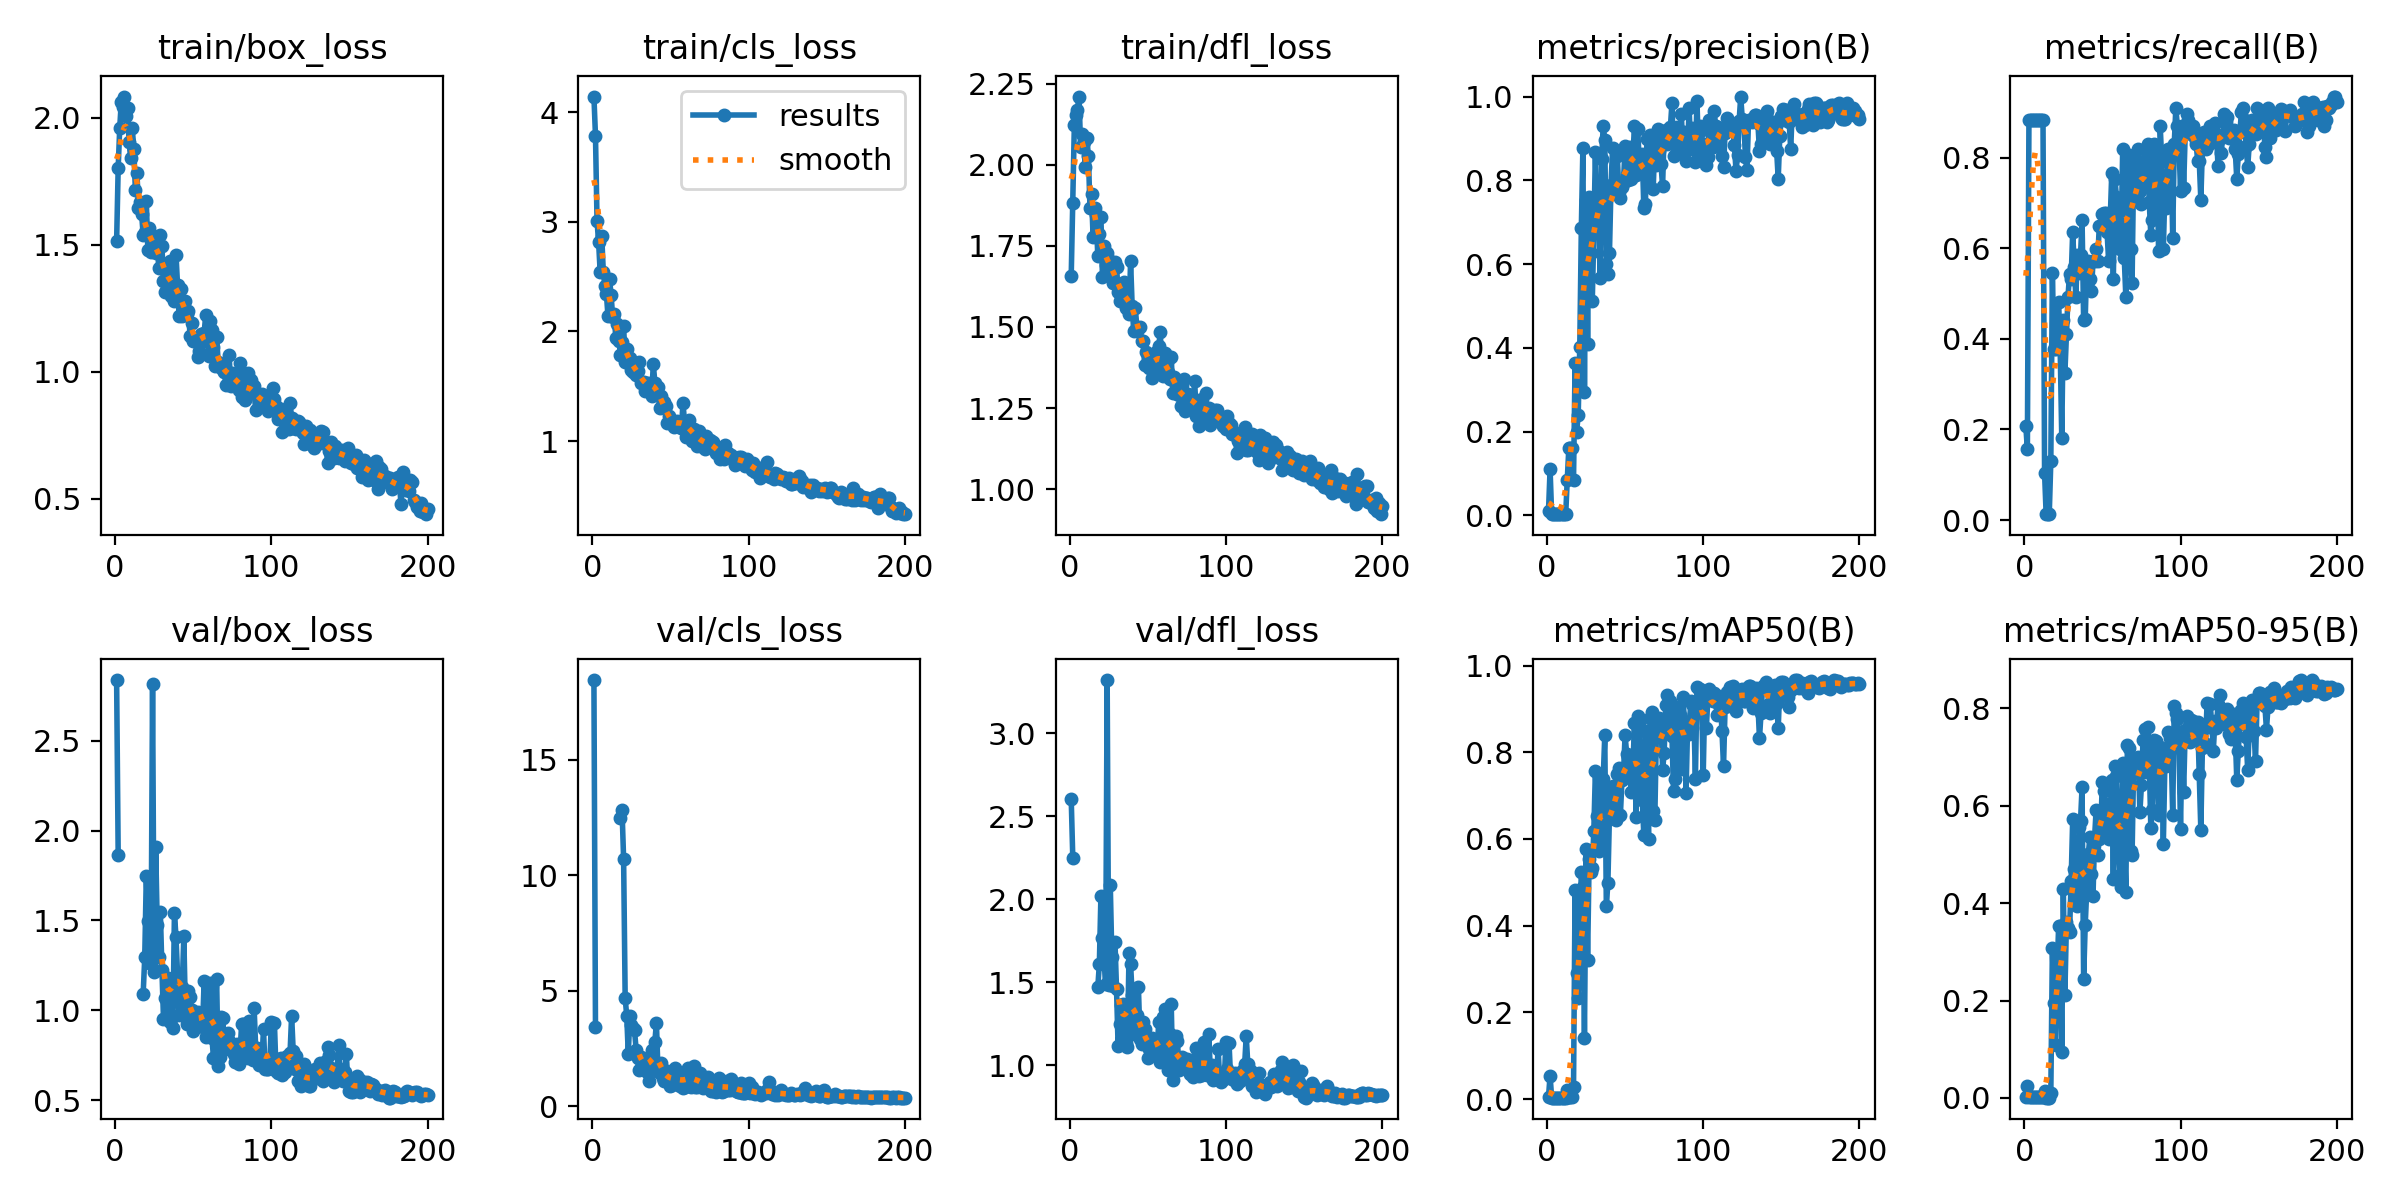

The file beside this chart, header and first rows:
epoch, time, train/box_loss, train/cls_loss, train/dfl_loss, metrics/precision(B), metrics/recall(B), metrics/mAP50(B), metrics/mAP50-95(B), val/box_loss, val/cls_loss, val/dfl_loss, lr/pg0, lr/pg1, lr/pg2
1, 10.3, 1.514, 4.145, 1.657, 0.01108, 0.2078, 0.00595, 0.00138, 2.838, 18.45, 2.604, 0.00026, 0.00026, 0.00026
2, 21.5, 1.802, 3.787, 1.882, 0.1103, 0.1558, 0.05395, 0.02486, 1.867, 3.446, 2.251, 0.0005373, 0.0005373, 0.0005373
3, 33.91, 1.961, 3.006, 2.122, 0.00307, 0.8831, 0.00333, 0.0015, nan, nan, nan, 0.0008119, 0.0008119, 0.0008119
4, 45.04, 2.064, 2.818, 2.154, 0.00307, 0.8831, 0.00333, 0.0015, nan, nan, nan, 0.001084, 0.001084, 0.001084
5, 56.13, 2.043, 2.541, 2.17, 0.00307, 0.8831, 0.00333, 0.0015, nan, nan, nan, 0.001353, 0.001353, 0.001353
6, 67.28, 2.084, 2.874, 2.21, 0.00307, 0.8831, 0.00333, 0.0015, nan, nan, nan, 0.001619, 0.001619, 0.001619
7, 78.38, 2.009, 2.546, 2.056, 0.00307, 0.8831, 0.00333, 0.0015, nan, nan, nan, 0.001882, 0.001882, 0.001882
8, 89.4, 2.04, 2.418, 2.095, 0.00307, 0.8831, 0.00333, 0.0015, nan, nan, nan, 0.001931, 0.001931, 0.001931
9, 100.4, 1.904, 2.341, 2.07, 0.00307, 0.8831, 0.00333, 0.0015, nan, nan, nan, 0.001921, 0.001921, 0.001921
10, 111.4, 1.842, 2.14, 1.994, 0.00307, 0.8831, 0.00333, 0.0015, nan, nan, nan, 0.001911, 0.001911, 0.001911
11, 122.4, 1.96, 2.476, 2.083, 0.00307, 0.8831, 0.00333, 0.0015, nan, nan, nan, 0.001901, 0.001901, 0.001901
12, 133.5, 1.878, 2.334, 2.027, 0.00307, 0.8831, 0.00333, 0.0015, nan, nan, nan, 0.001891, 0.001891, 0.001891
13, 144.5, 1.716, 2.129, 1.868, 0.08572, 0.1039, 0.02112, 0.01355, nan, nan, nan, 0.001881, 0.001881, 0.001881
14, 155.6, 1.783, 2.161, 1.911, 0.161, 0.01299, 0.00539, 0.00054, nan, nan, nan, 0.001871, 0.001871, 0.001871
15, 166.6, 1.647, 1.937, 1.777, 0.161, 0.01299, 0.00539, 0.00054, nan, nan, nan, 0.001861, 0.001861, 0.001861
16, 177.7, 1.667, 2.066, 1.867, 0.161, 0.01299, 0.00539, 0.00054, nan, nan, nan, 0.001852, 0.001852, 0.001852
17, 189, 1.621, 1.917, 1.847, 0.08492, 0.1299, 0.02692, 0.01082, nan, nan, nan, 0.001842, 0.001842, 0.001842
18, 200.2, 1.538, 1.787, 1.718, 0.3633, 0.5454, 0.4833, 0.3073, 1.092, 12.48, 1.469, 0.001832, 0.001832, 0.001832
19, 212.3, 1.55, 1.904, 1.787, 0.1996, 0.3766, 0.2903, 0.1942, 1.294, 12.82, 1.607, 0.001822, 0.001822, 0.001822
20, 223.6, 1.673, 2.047, 1.839, 0.2401, 0.3766, 0.2322, 0.108, 1.748, 10.71, 2.018, 0.001812, 0.001812, 0.001812
21, 234.7, 1.479, 1.72, 1.653, 0.4029, 0.4416, 0.3943, 0.257, 1.499, 4.68, 1.767, 0.001802, 0.001802, 0.001802
22, 245.8, 1.567, 1.838, 1.749, 0.686, 0.4805, 0.5238, 0.3523, 1.329, 3.908, 1.663, 0.001792, 0.001792, 0.001792
23, 258, 1.471, 1.757, 1.69, 0.8769, 0.3766, 0.4894, 0.3539, 1.258, 2.239, 1.488, 0.001782, 0.001782, 0.001782
24, 269.1, 1.535, 1.757, 1.728, 0.2954, 0.1818, 0.1399, 0.09398, 2.815, 3.885, 3.322, 0.001772, 0.001772, 0.001772
25, 280.2, 1.508, 1.648, 1.707, 0.7538, 0.4416, 0.5774, 0.4288, 1.215, 3.509, 1.482, 0.001762, 0.001762, 0.001762
26, 292.4, 1.468, 1.631, 1.669, 0.4098, 0.3247, 0.3206, 0.2122, 1.908, 3.39, 2.086, 0.001752, 0.001752, 0.001752
27, 303.7, 1.502, 1.716, 1.691, 0.7602, 0.4117, 0.5541, 0.3614, 1.475, 3.277, 1.653, 0.001743, 0.001743, 0.001743
28, 314.9, 1.407, 1.603, 1.634, 0.6258, 0.4935, 0.5232, 0.3484, 1.296, 2.449, 1.477, 0.001733, 0.001733, 0.001733
29, 325.9, 1.539, 1.643, 1.701, 0.5112, 0.5434, 0.533, 0.3416, 1.544, 2.102, 1.743, 0.001723, 0.001723, 0.001723
30, 337.1, 1.494, 1.722, 1.686, 0.6736, 0.5325, 0.6194, 0.4454, 1.224, 1.555, 1.458, 0.001713, 0.001713, 0.001713
31, 349.2, 1.357, 1.526, 1.609, 0.868, 0.6364, 0.757, 0.5722, 0.951, 2.116, 1.114, 0.001703, 0.001703, 0.001703
32, 361.4, 1.313, 1.537, 1.581, 0.692, 0.5584, 0.6532, 0.4708, 1.069, 1.789, 1.246, 0.001693, 0.001693, 0.001693
33, 372.5, 1.391, 1.538, 1.601, 0.7389, 0.4935, 0.5723, 0.4047, 1.167, 1.998, 1.364, 0.001683, 0.001683, 0.001683
34, 383.6, 1.364, 1.457, 1.598, 0.5663, 0.5844, 0.5772, 0.3939, 1.178, 1.831, 1.366, 0.001673, 0.001673, 0.001673
35, 394.7, 1.436, 1.529, 1.638, 0.8501, 0.5454, 0.7298, 0.5563, 0.9351, 1.462, 1.135, 0.001663, 0.001663, 0.001663
36, 405.9, 1.3, 1.466, 1.557, 0.9307, 0.5844, 0.7387, 0.5685, 0.9501, 1.101, 1.135, 0.001654, 0.001654, 0.001654
37, 416.9, 1.337, 1.531, 1.567, 0.8964, 0.6623, 0.8388, 0.6378, 0.9007, 1.713, 1.111, 0.001644, 0.001644, 0.001644
38, 429.2, 1.277, 1.413, 1.54, 0.5994, 0.4416, 0.4448, 0.2445, 1.541, 2.433, 1.677, 0.001634, 0.001634, 0.001634
39, 440.2, 1.462, 1.703, 1.702, 0.5772, 0.4432, 0.4995, 0.3544, 1.406, 1.911, 1.609, 0.001624, 0.001624, 0.001624
40, 451.4, 1.343, 1.534, 1.564, 0.6266, 0.5665, 0.6565, 0.4254, 1.199, 2.796, 1.42, 0.001614, 0.001614, 0.001614
41, 462.4, 1.219, 1.466, 1.487, 0.7893, 0.5714, 0.7107, 0.5016, 0.9748, 3.608, 1.185, 0.001604, 0.001604, 0.001604
42, 473.6, 1.324, 1.493, 1.559, 0.8768, 0.5325, 0.723, 0.535, 1.027, 1.514, 1.225, 0.001594, 0.001594, 0.001594
43, 484.7, 1.221, 1.3, 1.5, 0.7796, 0.5053, 0.6488, 0.4592, 1.131, 1.422, 1.302, 0.001584, 0.001584, 0.001584
44, 495.8, 1.274, 1.415, 1.493, 0.7696, 0.5714, 0.6432, 0.4149, 1.412, 1.849, 1.47, 0.001574, 0.001574, 0.001574
45, 507, 1.279, 1.339, 1.5, 0.8591, 0.5714, 0.7493, 0.5338, 1.005, 1.24, 1.159, 0.001564, 0.001564, 0.001564
46, 518.1, 1.229, 1.353, 1.457, 0.7719, 0.5974, 0.7646, 0.5922, 0.9251, 1.072, 1.124, 0.001554, 0.001554, 0.001554
47, 529.3, 1.24, 1.319, 1.456, 0.7575, 0.5714, 0.656, 0.4993, 1.11, 1.394, 1.259, 0.001545, 0.001545, 0.001545
48, 540.5, 1.141, 1.163, 1.382, 0.7845, 0.6493, 0.7351, 0.531, 1.076, 1.504, 1.215, 0.001535, 0.001535, 0.001535
49, 551.5, 1.192, 1.228, 1.422, 0.7963, 0.6493, 0.752, 0.5604, 0.9998, 1.238, 1.143, 0.001525, 0.001525, 0.001525
50, 562.7, 1.122, 1.169, 1.388, 0.8826, 0.6753, 0.8405, 0.6488, 0.8859, 0.8825, 1.041, 0.001515, 0.001515, 0.001515
51, 574.8, 1.121, 1.174, 1.373, 0.8131, 0.6779, 0.7964, 0.63, 0.9133, 0.9318, 1.096, 0.001505, 0.001505, 0.001505
52, 585.9, 1.12, 1.124, 1.411, 0.8007, 0.6782, 0.7886, 0.6035, 0.9102, 1.221, 1.12, 0.001495, 0.001495, 0.001495
53, 596.9, 1.059, 1.133, 1.344, 0.8804, 0.6364, 0.7453, 0.549, 0.9922, 1.656, 1.162, 0.001485, 0.001485, 0.001485
54, 608, 1.081, 1.187, 1.362, 0.8022, 0.5714, 0.7077, 0.5313, 0.9177, 1.249, 1.066, 0.001475, 0.001475, 0.001475
55, 619.2, 1.151, 1.155, 1.422, 0.8566, 0.6623, 0.7618, 0.5922, 0.9669, 1.099, 1.121, 0.001465, 0.001465, 0.001465
56, 630.3, 1.149, 1.153, 1.393, 0.9295, 0.7662, 0.8664, 0.653, 0.9048, 0.8556, 1.091, 0.001455, 0.001455, 0.001455
57, 642.4, 1.152, 1.115, 1.441, 0.8127, 0.5325, 0.6502, 0.4488, 1.161, 1.417, 1.259, 0.001446, 0.001446, 0.001446
58, 653.6, 1.222, 1.345, 1.486, 0.9235, 0.7532, 0.8828, 0.6812, 0.8516, 0.7957, 1.02, 0.001436, 0.001436, 0.001436
59, 665.7, 1.123, 1.174, 1.358, 0.8537, 0.7143, 0.8624, 0.6618, 0.8697, 0.8195, 1.051, 0.001426, 0.001426, 0.001426
60, 676.8, 1.064, 1.037, 1.35, 0.8309, 0.6753, 0.7487, 0.5351, 1.107, 1.263, 1.288, 0.001416, 0.001416, 0.001416
... 140 more rows
